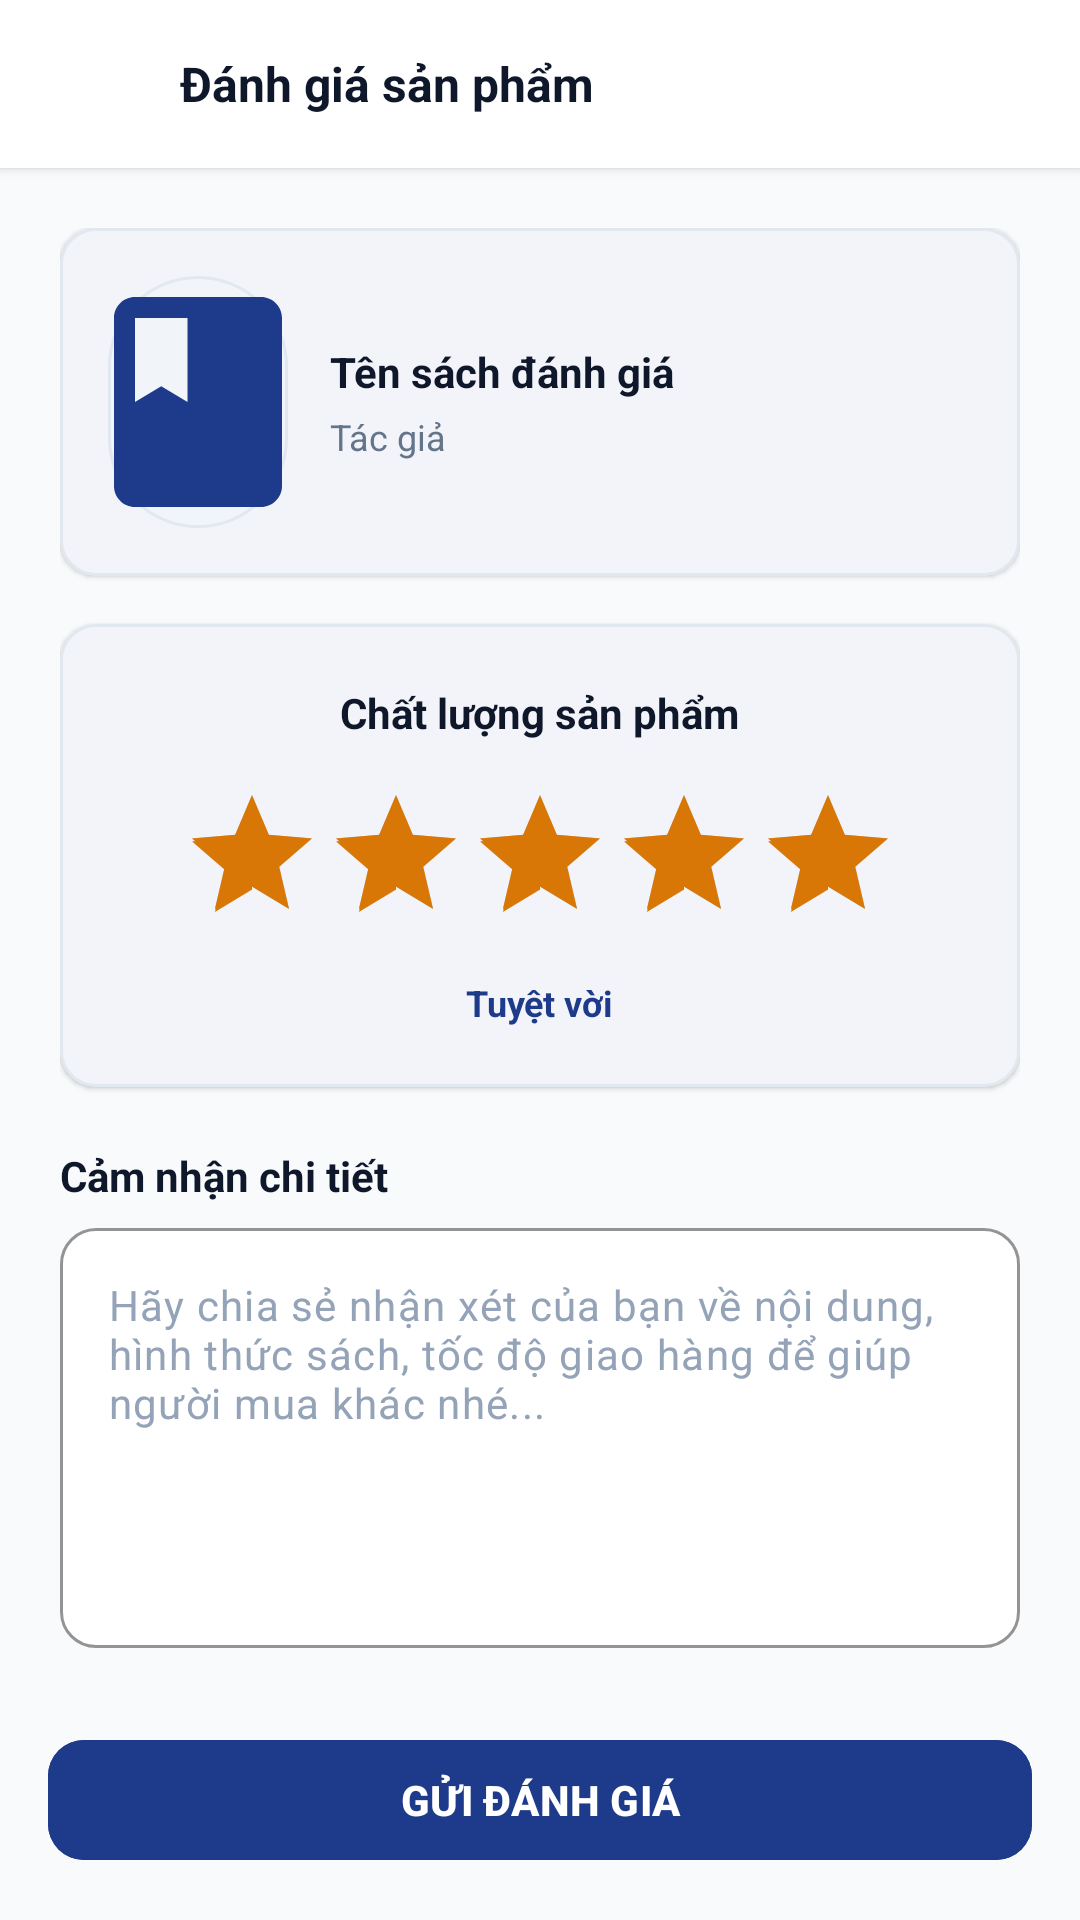

Here is an Android app screen rendered from its layout file. Give the layout XML and the strings, colors and styles it references.
<!-- AndroidManifest.xml: application theme Theme.Book_selling_app -->
<!-- res/layout/activity_write_review.xml -->
<?xml version="1.0" encoding="utf-8"?>
<androidx.constraintlayout.widget.ConstraintLayout xmlns:android="http://schemas.android.com/apk/res/android"
    xmlns:app="http://schemas.android.com/apk/res-auto"
    xmlns:tools="http://schemas.android.com/tools"
    android:layout_width="match_parent"
    android:layout_height="match_parent"
    android:background="@color/background"
    tools:context=".WriteReviewActivity"
    tools:ignore="HardcodedText,ContentDescription">

    
    <LinearLayout
        android:id="@+id/layoutReviewHeader"
        android:layout_width="0dp"
        android:layout_height="56dp"
        android:background="@color/surface"
        android:elevation="2dp"
        android:gravity="center_vertical"
        android:orientation="horizontal"
        android:paddingStart="12dp"
        android:paddingEnd="16dp"
        app:layout_constraintEnd_toEndOf="parent"
        app:layout_constraintStart_toStartOf="parent"
        app:layout_constraintTop_toTopOf="parent">

        <ImageButton
            android:id="@+id/btnBack"
            android:layout_width="40dp"
            android:layout_height="40dp"
            android:background="?attr/selectableItemBackgroundBorderless"
            android:contentDescription="@null"
            android:src="@drawable/ic_arrow_back"
            app:tint="@color/text_primary" />

        <TextView
            android:layout_width="wrap_content"
            android:layout_height="wrap_content"
            android:layout_marginStart="8dp"
            android:text="Đánh giá sản phẩm"
            android:textColor="@color/text_primary"
            android:textSize="@dimen/text_lg"
            android:textStyle="bold" />
    </LinearLayout>

    <ScrollView
        android:layout_width="0dp"
        android:layout_height="0dp"
        android:fillViewport="true"
        app:layout_constraintBottom_toTopOf="@+id/btnSubmitReview"
        app:layout_constraintEnd_toEndOf="parent"
        app:layout_constraintStart_toStartOf="parent"
        app:layout_constraintTop_toBottomOf="@+id/layoutReviewHeader">

        <LinearLayout
            android:layout_width="match_parent"
            android:layout_height="wrap_content"
            android:orientation="vertical"
            android:padding="20dp">

            
            <com.google.android.material.card.MaterialCardView
                android:layout_width="match_parent"
                android:layout_height="wrap_content"
                app:cardBackgroundColor="@color/surface"
                app:cardCornerRadius="@dimen/radius_md"
                app:cardElevation="1dp"
                app:strokeColor="@color/border_subtle"
                app:strokeWidth="1dp">

                <LinearLayout
                    android:layout_width="match_parent"
                    android:layout_height="wrap_content"
                    android:gravity="center_vertical"
                    android:orientation="horizontal"
                    android:padding="16dp">

                    <ImageView
                        android:id="@+id/imgReviewBookCover"
                        android:layout_width="60dp"
                        android:layout_height="84dp"
                        android:background="@drawable/bg_search_bar"
                        android:contentDescription="@null"
                        android:scaleType="centerCrop"
                        android:src="@drawable/ic_book" />

                    <LinearLayout
                        android:layout_width="0dp"
                        android:layout_height="wrap_content"
                        android:layout_marginStart="14dp"
                        android:layout_weight="1"
                        android:orientation="vertical">

                        <TextView
                            android:id="@+id/tvReviewBookTitle"
                            android:layout_width="wrap_content"
                            android:layout_height="wrap_content"
                            android:ellipsize="end"
                            android:maxLines="2"
                            android:text="Tên sách đánh giá"
                            android:textColor="@color/text_primary"
                            android:textSize="@dimen/text_md"
                            android:textStyle="bold" />

                        <TextView
                            android:id="@+id/tvReviewBookAuthor"
                            android:layout_width="wrap_content"
                            android:layout_height="wrap_content"
                            android:layout_marginTop="4dp"
                            android:text="Tác giả"
                            android:textColor="@color/text_secondary"
                            android:textSize="@dimen/text_sm" />
                    </LinearLayout>
                </LinearLayout>
            </com.google.android.material.card.MaterialCardView>

            
            <com.google.android.material.card.MaterialCardView
                android:layout_width="match_parent"
                android:layout_height="wrap_content"
                android:layout_marginTop="16dp"
                app:cardBackgroundColor="@color/surface"
                app:cardCornerRadius="@dimen/radius_md"
                app:cardElevation="1dp"
                app:strokeColor="@color/border_subtle"
                app:strokeWidth="1dp">

                <LinearLayout
                    android:layout_width="match_parent"
                    android:layout_height="wrap_content"
                    android:gravity="center"
                    android:orientation="vertical"
                    android:padding="20dp">

                    <TextView
                        android:layout_width="wrap_content"
                        android:layout_height="wrap_content"
                        android:text="Chất lượng sản phẩm"
                        android:textColor="@color/text_primary"
                        android:textSize="@dimen/text_md"
                        android:textStyle="bold" />

                    <RatingBar
                        android:id="@+id/ratingBarReview"
                        android:layout_width="wrap_content"
                        android:layout_height="wrap_content"
                        android:layout_marginTop="14dp"
                        android:numStars="5"
                        android:rating="5"
                        android:stepSize="1.0"
                        android:theme="@style/Widget.AppCompat.RatingBar" />

                    <TextView
                        android:id="@+id/tvRatingDescription"
                        android:layout_width="wrap_content"
                        android:layout_height="wrap_content"
                        android:layout_marginTop="8dp"
                        android:text="Tuyệt vời"
                        android:textColor="@color/primary"
                        android:textSize="@dimen/text_sm"
                        android:textStyle="bold" />

                </LinearLayout>
            </com.google.android.material.card.MaterialCardView>

            
            <TextView
                android:layout_width="wrap_content"
                android:layout_height="wrap_content"
                android:layout_marginTop="20dp"
                android:layout_marginBottom="8dp"
                android:text="Cảm nhận chi tiết"
                android:textColor="@color/text_primary"
                android:textSize="@dimen/text_md"
                android:textStyle="bold" />

            <com.google.android.material.textfield.TextInputLayout
                android:layout_width="match_parent"
                android:layout_height="wrap_content"
                app:boxBackgroundColor="@color/surface"
                app:boxCornerRadiusBottomEnd="@dimen/radius_md"
                app:boxCornerRadiusBottomStart="@dimen/radius_md"
                app:boxCornerRadiusTopEnd="@dimen/radius_md"
                app:boxCornerRadiusTopStart="@dimen/radius_md"
                app:boxStrokeColor="@color/primary"
                app:hintEnabled="false">

                <com.google.android.material.textfield.TextInputEditText
                    android:id="@+id/edtReviewComment"
                    android:layout_width="match_parent"
                    android:layout_height="140dp"
                    android:gravity="top|start"
                    android:hint="Hãy chia sẻ nhận xét của bạn về nội dung, hình thức sách, tốc độ giao hàng để giúp người mua khác nhé..."
                    android:inputType="textMultiLine"
                    android:padding="16dp"
                    android:textColor="@color/text_primary"
                    android:textColorHint="@color/text_muted"
                    android:textSize="@dimen/text_md" />
            </com.google.android.material.textfield.TextInputLayout>

        </LinearLayout>
    </ScrollView>

    
    <com.google.android.material.button.MaterialButton
        android:id="@+id/btnSubmitReview"
        android:layout_width="0dp"
        android:layout_height="@dimen/button_height"
        android:layout_margin="16dp"
        android:backgroundTint="@color/primary"
        android:text="GỬI ĐÁNH GIÁ"
        android:textColor="@color/white"
        android:textSize="@dimen/text_md"
        android:textStyle="bold"
        app:cornerRadius="@dimen/radius_md"
        app:layout_constraintBottom_toBottomOf="parent"
        app:layout_constraintEnd_toEndOf="parent"
        app:layout_constraintStart_toStartOf="parent" />

</androidx.constraintlayout.widget.ConstraintLayout>
<!-- resources referenced by this layout -->
<resources>
  <color name="background">#F8FAFC</color>
  <color name="border_subtle">#E2E8F0</color>
  <color name="primary">#1E3A8A</color>
  <color name="surface">#FFFFFF</color>
  <color name="text_muted">#94A3B8</color>
  <color name="text_primary">#0F172A</color>
  <color name="text_secondary">#64748B</color>
  <color name="white">#FFFFFFFF</color>
  <dimen name="button_height">48dp</dimen>
  <dimen name="radius_md">12dp</dimen>
  <dimen name="text_lg">16sp</dimen>
  <dimen name="text_md">14sp</dimen>
  <dimen name="text_sm">12sp</dimen>
  <!-- drawable bg_search_bar (drawable) -->
  <?xml version="1.0" encoding="utf-8"?>
  <shape xmlns:android="http://schemas.android.com/apk/res/android"
      android:shape="rectangle">
      <solid android:color="@color/surface_variant" />
      <stroke android:width="1dp" android:color="@color/border_subtle" />
      <corners android:radius="@dimen/radius_pill" />
  </shape>
  <!-- drawable ic_book (drawable) -->
  <vector xmlns:android="http://schemas.android.com/apk/res/android"
      android:width="24dp"
      android:height="24dp"
      android:viewportWidth="24"
      android:viewportHeight="24">
    <path
        android:fillColor="@color/primary"
        android:pathData="M18,2H6C4.9,2 4,2.9 4,4v16c0,1.1 0.9,2 2,2h12c1.1,0 2,-0.9 2,-2V4C20,2.9 19.1,2 18,2zM6,4h5v8l-2.5,-1.5L6,12V4z"/>
  </vector>
  <style name="Theme.Book_selling_app" parent="Base.Theme.Book_selling_app" />
  <color name="surface_variant">#F1F5F9</color>
  <dimen name="radius_pill">999dp</dimen>
  <style name="Base.Theme.Book_selling_app" parent="Theme.Material3.DayNight.NoActionBar">
          
          <item name="colorPrimary">@color/primary</item>
          <item name="colorPrimaryDark">@color/primary_dark</item>
          <item name="colorOnPrimary">@color/on_primary</item>
          <item name="colorSecondary">@color/secondary</item>
          <item name="colorOnSecondary">@color/on_secondary</item>
  
          
          <item name="android:windowBackground">@color/background</item>
          <item name="colorSurface">@color/surface</item>
          <item name="colorOnSurface">@color/text_primary</item>
  
          
          <item name="android:statusBarColor">@color/surface</item>
          <item name="android:windowLightStatusBar">true</item>
      </style>
  <color name="primary_dark">#00236F</color>
  <color name="on_primary">#FFFFFF</color>
  <color name="secondary">#D97706</color>
  <color name="on_secondary">#FFFFFF</color>
</resources>
